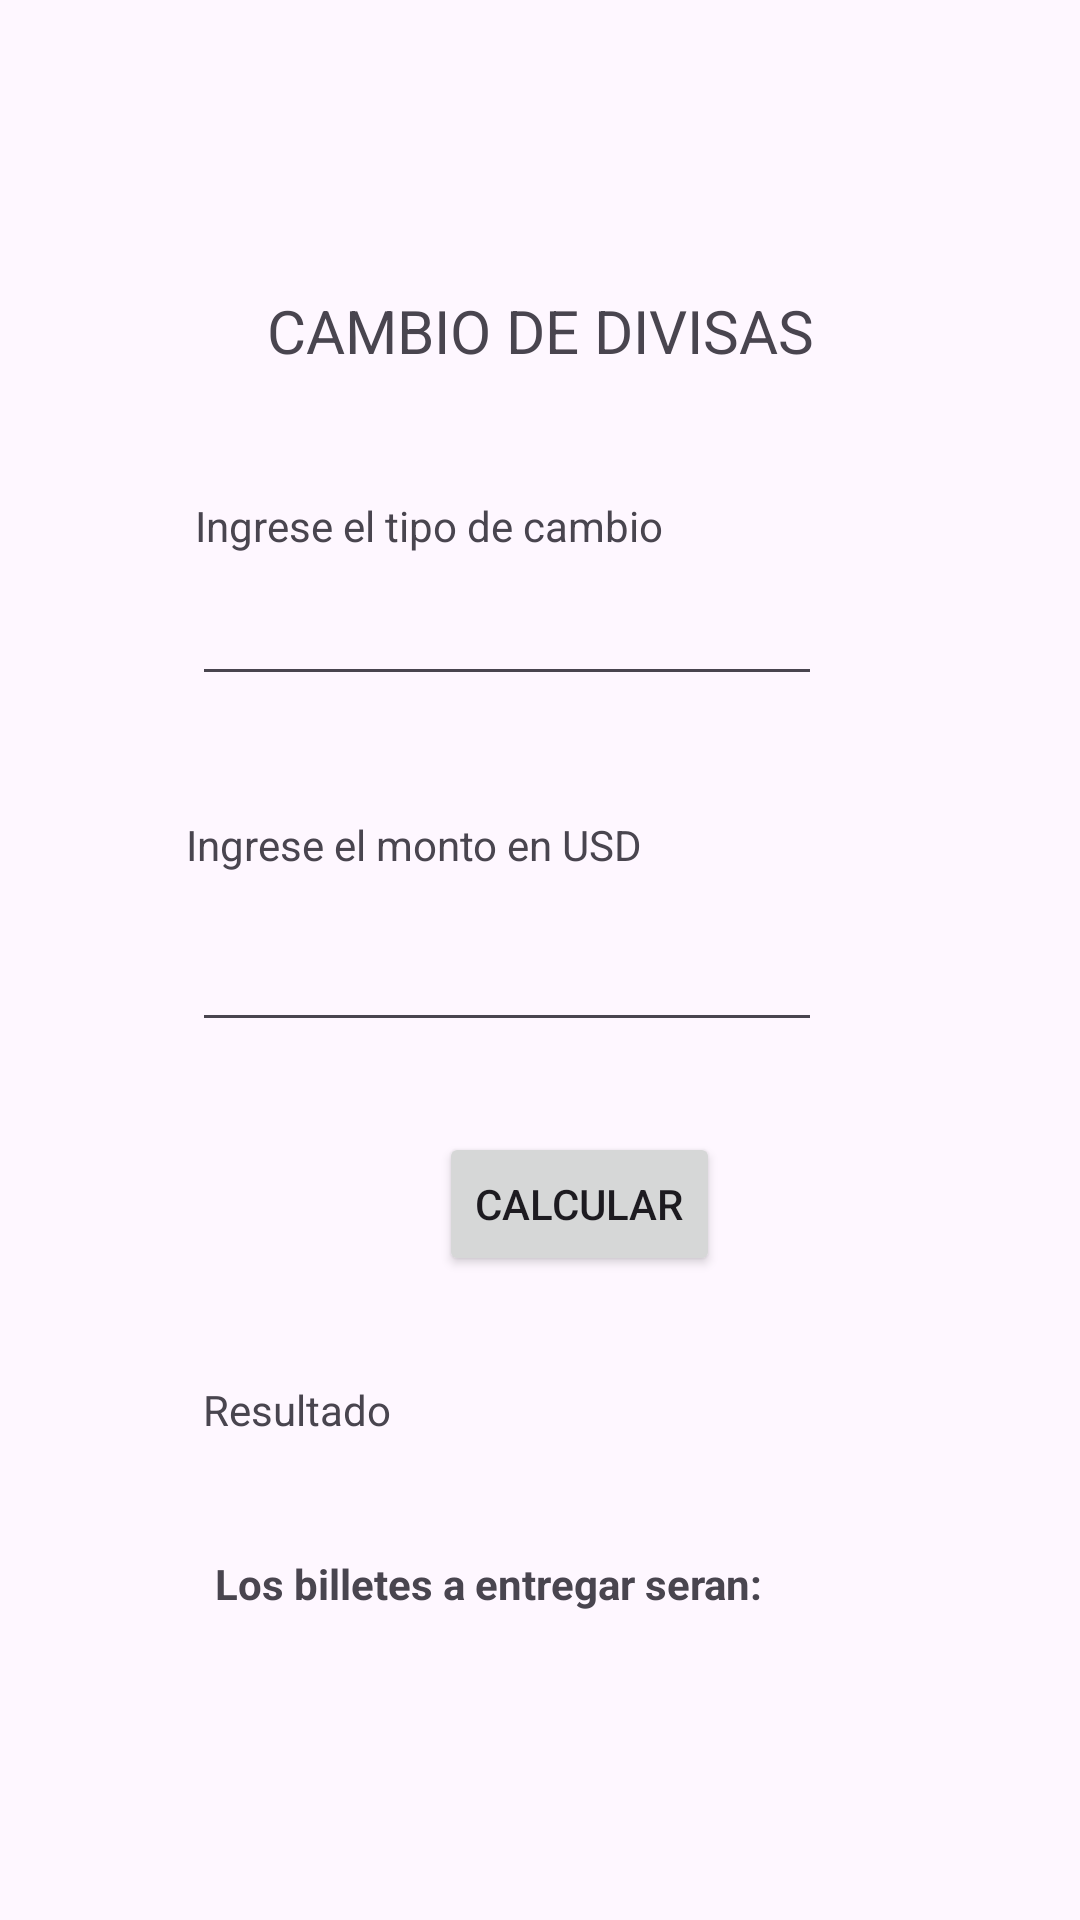

Android layout source for this screen:
<!-- AndroidManifest.xml: application theme Theme.Parcial_DT -->
<!-- res/layout/activity_divisas.xml -->
<?xml version="1.0" encoding="utf-8"?>
<androidx.constraintlayout.widget.ConstraintLayout xmlns:android="http://schemas.android.com/apk/res/android"
    xmlns:app="http://schemas.android.com/apk/res-auto"
    xmlns:tools="http://schemas.android.com/tools"
    android:id="@+id/main"
    android:layout_width="match_parent"
    android:layout_height="match_parent"
    tools:context=".DivisasActivity">

    <TextView
        android:id="@+id/textView5"
        android:layout_width="wrap_content"
        android:layout_height="wrap_content"
        android:layout_marginBottom="42dp"
        android:text="CAMBIO DE DIVISAS"
        android:textSize="20sp"
        app:layout_constraintBottom_toTopOf="@+id/textView6"
        app:layout_constraintEnd_toEndOf="parent"
        app:layout_constraintStart_toStartOf="parent" />

    <TextView
        android:id="@+id/textView6"
        android:layout_width="wrap_content"
        android:layout_height="wrap_content"
        android:layout_marginStart="1dp"
        android:layout_marginBottom="6dp"
        android:text="Ingrese el tipo de cambio"
        app:layout_constraintBottom_toTopOf="@+id/etTipoDeCambio"
        app:layout_constraintStart_toStartOf="@+id/etTipoDeCambio" />

    <TextView
        android:id="@+id/textView7"
        android:layout_width="wrap_content"
        android:layout_height="wrap_content"
        android:layout_marginStart="62dp"
        android:layout_marginTop="272dp"
        android:text="Ingrese el monto en USD"
        app:layout_constraintStart_toStartOf="parent"
        app:layout_constraintTop_toTopOf="parent" />

    <EditText
        android:id="@+id/etTipoDeCambio"
        android:layout_width="wrap_content"
        android:layout_height="wrap_content"
        android:layout_marginStart="2dp"
        android:layout_marginBottom="40dp"
        android:ems="10"
        android:inputType="text"
        app:layout_constraintBottom_toTopOf="@+id/textView7"
        app:layout_constraintStart_toStartOf="@+id/textView7" />

    <EditText
        android:id="@+id/etMonto"
        android:layout_width="wrap_content"
        android:layout_height="wrap_content"
        android:layout_marginStart="2dp"
        android:layout_marginTop="15dp"
        android:ems="10"
        android:inputType="text"
        app:layout_constraintStart_toStartOf="@+id/textView7"
        app:layout_constraintTop_toBottomOf="@+id/textView7" />

    <Button
        android:id="@+id/btnCalcular"
        android:layout_width="wrap_content"
        android:layout_height="wrap_content"
        android:layout_marginTop="30dp"
        android:layout_marginEnd="34dp"
        android:text="Calcular"
        app:layout_constraintEnd_toEndOf="@+id/etMonto"
        app:layout_constraintTop_toBottomOf="@+id/etMonto" />

    <TextView
        android:id="@+id/textView8"
        android:layout_width="wrap_content"
        android:layout_height="wrap_content"
        android:layout_marginStart="4dp"
        android:layout_marginTop="39dp"
        android:text="Los billetes a entregar seran:"
        android:textStyle="bold"
        app:layout_constraintStart_toStartOf="@+id/textView12"
        app:layout_constraintTop_toBottomOf="@+id/textView12" />

    <TextView
        android:id="@+id/txtb1"
        android:layout_width="wrap_content"
        android:layout_height="wrap_content"
        android:layout_marginTop="18dp"
        app:layout_constraintEnd_toStartOf="@+id/txtb2"
        app:layout_constraintStart_toStartOf="@+id/txtb2"
        app:layout_constraintTop_toBottomOf="@+id/textView8" />

    <TextView
        android:id="@+id/txtb2"
        android:layout_width="0dp"
        android:layout_height="15dp"
        android:layout_marginTop="16dp"
        app:layout_constraintStart_toStartOf="@+id/textView5"
        app:layout_constraintTop_toBottomOf="@+id/txtb1" />

    <TextView
        android:id="@+id/txtb3"
        android:layout_width="wrap_content"
        android:layout_height="wrap_content"
        android:layout_marginTop="21dp"
        app:layout_constraintEnd_toStartOf="@+id/txtb2"
        app:layout_constraintStart_toStartOf="@+id/txtb2"
        app:layout_constraintTop_toBottomOf="@+id/txtb2" />

    <TextView
        android:id="@+id/textView12"
        android:layout_width="wrap_content"
        android:layout_height="wrap_content"
        android:layout_marginTop="35dp"
        android:layout_marginEnd="16dp"
        android:text="Resultado"
        app:layout_constraintEnd_toStartOf="@+id/btnCalcular"
        app:layout_constraintTop_toBottomOf="@+id/btnCalcular" />

    <TextView
        android:id="@+id/txtResultado"
        android:layout_width="wrap_content"
        android:layout_height="wrap_content"
        android:layout_marginStart="8dp"
        android:layout_marginBottom="40dp"
        app:layout_constraintBottom_toTopOf="@+id/textView8"
        app:layout_constraintStart_toEndOf="@+id/textView8" />
</androidx.constraintlayout.widget.ConstraintLayout>
<!-- resources referenced by this layout -->
<resources>
  <style name="Theme.Parcial_DT" parent="Base.Theme.Parcial_DT" />
  <style name="Base.Theme.Parcial_DT" parent="Theme.Material3.DayNight.NoActionBar">
          
          
      </style>
</resources>
